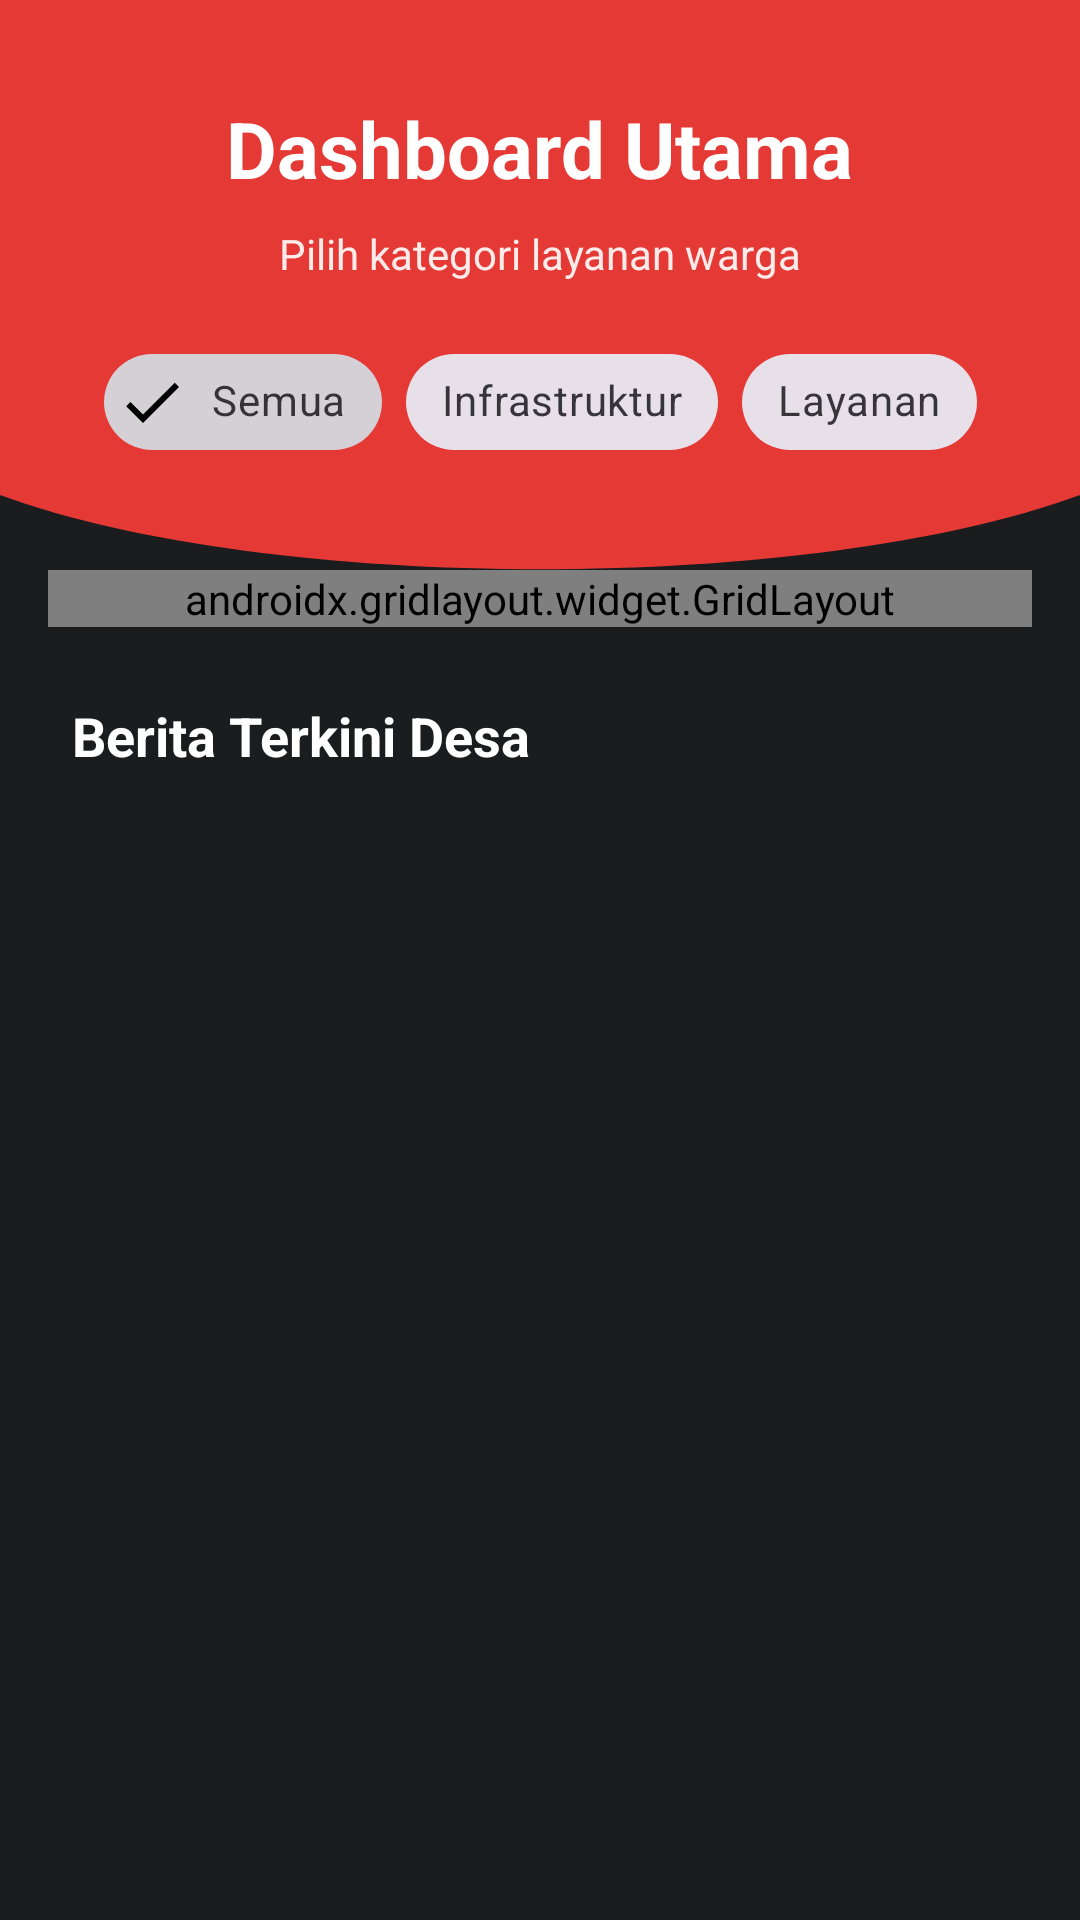

Layout XML and referenced resources for this Android screen:
<!-- AndroidManifest.xml: application theme Theme.Therehelp -->
<!-- res/layout/fragment_home.xml -->
<?xml version="1.0" encoding="utf-8"?>
<androidx.constraintlayout.widget.ConstraintLayout
    xmlns:android="http://schemas.android.com/apk/res/android"
    xmlns:app="http://schemas.android.com/apk/res-auto"
    xmlns:tools="http://schemas.android.com/tools"
    android:layout_width="match_parent"
    android:layout_height="match_parent"
    android:background="@color/bina_desa_dark_grey">

    <View
        android:id="@+id/background_header"
        android:layout_width="0dp"
        android:layout_height="220dp"
        android:background="@drawable/bg_header_wave"
        app:layout_constraintStart_toStartOf="parent"
        app:layout_constraintEnd_toEndOf="parent"
        app:layout_constraintTop_toTopOf="parent"/>


    <TextView
        android:id="@+id/tvWelcome"
        android:layout_width="wrap_content"
        android:layout_height="wrap_content"
        android:layout_marginTop="32dp"
        android:text="Dashboard Utama"
        android:textColor="@color/white"
        android:textSize="26sp"
        android:textStyle="bold"
        app:layout_constraintStart_toStartOf="parent"
        app:layout_constraintEnd_toEndOf="parent"
        app:layout_constraintTop_toTopOf="parent" />

    <TextView
        android:id="@+id/tvSubWelcome"
        android:layout_width="wrap_content"
        android:layout_height="wrap_content"
        android:layout_marginTop="8dp"
        android:text="Pilih kategori layanan warga"
        android:textColor="@color/white"
        android:textSize="14sp"
        android:alpha="0.9"
        app:layout_constraintStart_toStartOf="parent"
        app:layout_constraintEnd_toEndOf="parent"
        app:layout_constraintTop_toBottomOf="@+id/tvWelcome" />

    <com.google.android.material.chip.ChipGroup
        android:id="@+id/chipGroupFilter"
        android:layout_width="wrap_content"
        android:layout_height="wrap_content"
        android:layout_marginTop="16dp"
        app:layout_constraintStart_toStartOf="parent"
        app:layout_constraintEnd_toEndOf="parent"
        app:layout_constraintTop_toBottomOf="@+id/tvSubWelcome"
        app:singleSelection="true">

        <com.google.android.material.chip.Chip
            android:id="@+id/chipSemua"
            style="@style/Widget.MaterialComponents.Chip.Filter"
            android:layout_width="wrap_content"
            android:layout_height="wrap_content"
            android:checked="true"
            android:text="Semua" />

        <com.google.android.material.chip.Chip
            android:id="@+id/chipInfrastruktur"
            style="@style/Widget.MaterialComponents.Chip.Filter"
            android:layout_width="wrap_content"
            android:layout_height="wrap_content"
            android:text="Infrastruktur" />

        <com.google.android.material.chip.Chip
            android:id="@+id/chipLayanan"
            style="@style/Widget.MaterialComponents.Chip.Filter"
            android:layout_width="wrap_content"
            android:layout_height="wrap_content"
            android:text="Layanan" />
    </com.google.android.material.chip.ChipGroup>

    <androidx.core.widget.NestedScrollView
        android:layout_width="0dp"
        android:layout_height="0dp"
        android:layout_marginTop="16dp"
        app:layout_constraintTop_toBottomOf="@id/chipGroupFilter"
        app:layout_constraintBottom_toBottomOf="parent"
        app:layout_constraintStart_toStartOf="parent"
        app:layout_constraintEnd_toEndOf="parent">

        <LinearLayout
            android:layout_width="match_parent"
            android:layout_height="wrap_content"
            android:orientation="vertical"
            android:padding="16dp">

            <androidx.gridlayout.widget.GridLayout
                android:layout_width="match_parent"
                android:layout_height="wrap_content"
                app:columnCount="2"
                app:useDefaultMargins="true">

                <com.google.android.material.button.MaterialButton
                    android:id="@+id/btnKeKalkulator"
                    android:layout_width="0dp"
                    android:layout_height="65dp"
                    android:backgroundTint="@color/bina_desa_red"
                    android:text="Kalkulator"
                    app:cornerRadius="16dp"
                    app:layout_columnWeight="1"
                    app:layout_gravity="fill" />

                <com.google.android.material.button.MaterialButton
                    android:id="@+id/btnKeResult"
                    android:layout_width="0dp"
                    android:layout_height="65dp"
                    android:backgroundTint="@color/bina_desa_red"
                    android:text="Hasil Skor"
                    app:cornerRadius="16dp"
                    app:layout_columnWeight="1"
                    app:layout_gravity="fill" />

                <com.google.android.material.button.MaterialButton
                    android:id="@+id/btnKeCustom2"
                    android:layout_width="0dp"
                    android:layout_height="65dp"
                    android:backgroundTint="@color/bina_desa_red"
                    android:text="Custom View"
                    app:cornerRadius="16dp"
                    app:layout_columnWeight="1"
                    app:layout_gravity="fill" />

                <com.google.android.material.button.MaterialButton
                    android:id="@+id/btnWebView"
                    android:layout_width="0dp"
                    android:layout_height="65dp"
                    android:backgroundTint="@color/bina_desa_red"
                    android:text="Bina Desa Web"
                    app:cornerRadius="16dp"
                app:layout_columnWeight="1"
                app:layout_gravity="fill" />


                <com.google.android.material.button.MaterialButton
                    android:id="@+id/btnPertemuan10"
                    android:layout_width="0dp"
                    android:layout_height="65dp"
                    android:backgroundTint="@color/bina_desa_red"
                    android:text="Tab Layout"
                    app:cornerRadius="16dp"
                    app:layout_columnWeight="1"
                    app:layout_gravity="fill" />

                <com.google.android.material.button.MaterialButton
                    android:id="@+id/btnTesNotif"
                    android:layout_width="0dp"
                    android:layout_height="65dp"
                    android:backgroundTint="@color/bina_desa_red"
                    android:text="Form Pengaduan"
                    app:cornerRadius="16dp"
                    app:layout_columnWeight="1"
                    app:layout_gravity="fill" />

                <com.google.android.material.button.MaterialButton
                    android:id="@+id/btnCamera"
                    android:layout_width="0dp"
                    android:layout_height="65dp"
                    android:backgroundTint="@color/bina_desa_red"
                    android:text="Camera"
                    app:cornerRadius="16dp"
                    app:layout_columnWeight="1"
                    app:layout_gravity="fill" />

                <com.google.android.material.button.MaterialButton
                    android:id="@+id/btnLogout"
                    android:layout_width="0dp"
                    android:layout_height="65dp"
                    android:backgroundTint="@color/status_proses"
                    android:text="Logout"
                    app:cornerRadius="16dp"
                    app:layout_columnWeight="1"
                    app:layout_gravity="fill" />

            </androidx.gridlayout.widget.GridLayout>


            <TextView
                android:layout_width="wrap_content"
                android:layout_height="wrap_content"
                android:layout_marginTop="24dp"
                android:layout_marginStart="8dp"
                android:text="Berita Terkini Desa"
                android:textColor="@color/white"
                android:textSize="18sp"
                android:textStyle="bold" />

            <androidx.recyclerview.widget.RecyclerView
                android:id="@+id/rvBeritaHome"
                android:layout_width="match_parent"
                android:layout_height="wrap_content"
                android:layout_marginTop="12dp"
                tools:listitem="@layout/item_berita" />

        </LinearLayout>
    </androidx.core.widget.NestedScrollView>

</androidx.constraintlayout.widget.ConstraintLayout>
<!-- res/layout/item_berita.xml (included above) -->
<?xml version="1.0" encoding="utf-8"?>
<com.google.android.material.card.MaterialCardView
    xmlns:android="http://schemas.android.com/apk/res/android"
    xmlns:app="http://schemas.android.com/apk/res-auto"
    android:layout_width="match_parent"
    android:layout_height="wrap_content"
    android:layout_marginHorizontal="16dp"
    android:layout_marginVertical="8dp"
    app:cardCornerRadius="12dp"
    app:cardElevation="3dp">

    <androidx.constraintlayout.widget.ConstraintLayout
        android:layout_width="match_parent"
        android:layout_height="wrap_content"
        android:background="@android:color/white"
        android:padding="12dp">

        <ImageView
            android:id="@+id/imgBerita"
            android:layout_width="90dp"
            android:layout_height="90dp"
            android:scaleType="centerCrop"
            app:layout_constraintTop_toTopOf="parent"
            app:layout_constraintBottom_toBottomOf="parent"
            app:layout_constraintStart_toStartOf="parent" />

        <TextView
            android:id="@+id/tvJudulBerita"
            android:layout_width="0dp"
            android:layout_height="wrap_content"
            android:layout_marginStart="12dp"
            android:text="Judul Berita Desa"
            android:textColor="@android:color/black"
            android:textSize="15sp"
            android:textStyle="bold"
            android:maxLines="2"
            android:ellipsize="end"
            app:layout_constraintTop_toTopOf="parent"
            app:layout_constraintStart_toEndOf="@id/imgBerita"
            app:layout_constraintEnd_toEndOf="parent" />

        <TextView
            android:id="@+id/tvTanggalBerita"
            android:layout_width="wrap_content"
            android:layout_height="wrap_content"
            android:layout_marginStart="12dp"
            android:layout_marginTop="4dp"
            android:text="Tanggal Berita"
            android:textColor="@android:color/darker_gray"
            android:textSize="11sp"
            app:layout_constraintTop_toBottomOf="@id/tvJudulBerita"
            app:layout_constraintStart_toEndOf="@id/imgBerita" />

        <TextView
            android:id="@+id/tvDescBerita"
            android:layout_width="0dp"
            android:layout_height="wrap_content"
            android:layout_marginStart="12dp"
            android:layout_marginTop="6dp"
            android:text="Ringkasan isi berita desa digital ditaruh di sini..."
            android:textColor="@android:color/black"
            android:textSize="13sp"
            android:maxLines="1"
            android:ellipsize="end"
            app:layout_constraintTop_toBottomOf="@id/tvTanggalBerita"
            app:layout_constraintStart_toEndOf="@id/imgBerita"
            app:layout_constraintEnd_toEndOf="parent" />

    </androidx.constraintlayout.widget.ConstraintLayout>
</com.google.android.material.card.MaterialCardView>
<!-- resources referenced by this layout -->
<resources>
  <color name="bina_desa_dark_grey">#1A1C1E</color>
  <color name="bina_desa_red">#E53935</color>
  <color name="status_proses">#F77F00</color>
  <color name="white">#FFFFFFFF</color>
  <!-- drawable bg_header_wave (drawable) -->
  <vector xmlns:android="http://schemas.android.com/apk/res/android"
      android:width="100dp"
      android:height="100dp"
      android:viewportWidth="100"
      android:viewportHeight="100">
      <path
          android:fillColor="@color/bina_desa_red"
          android:pathData="
              M0,0
              L100,0
              L100,75
              C 75,90
                25,90
                0,75
              Z" />
  </vector>
  <style name="Theme.Therehelp" parent="Base.Theme.Therehelp" />
  <style name="Base.Theme.Therehelp" parent="Theme.Material3.DayNight.NoActionBar">
          
          
      </style>
</resources>
